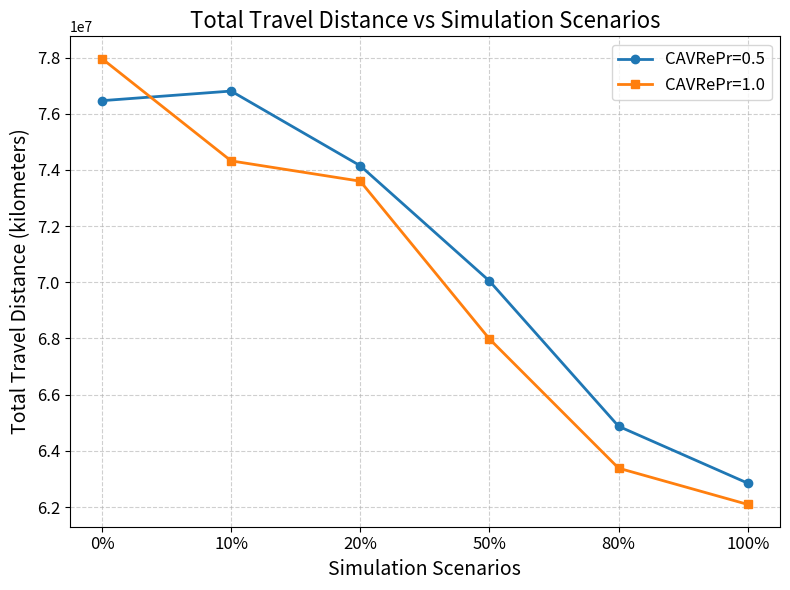

Generate this figure with matplotlib:
import matplotlib.pyplot as plt

# Data
scen = ["0%", "10%", "20%", "50%", "80%", "100%"]
ttt_cavre0_5 = [76465070, 76807146, 74148409, 70046431, 64874145, 62849207]
ttt_cavre1_0 = [77961795, 74322131, 73599208, 67984205, 63383231, 62092218]

# Plot
plt.figure(figsize=(8, 6))
plt.plot(scen, ttt_cavre0_5, marker='o', label='CAVRePr=0.5', linewidth=2)
plt.plot(scen, ttt_cavre1_0, marker='s', label='CAVRePr=1.0', linewidth=2)

# Labels and Title
plt.title("Total Travel Distance vs Simulation Scenarios", fontsize=16)
plt.xlabel("Simulation Scenarios", fontsize=14)
plt.ylabel("Total Travel Distance (kilometers)", fontsize=14)
plt.xticks(fontsize=12)
plt.yticks(fontsize=12)
plt.grid(True, linestyle='--', alpha=0.6)
plt.legend(fontsize=12)
plt.tight_layout()

# Show Plot
plt.savefig("ttd_vs_scen.jpg", dpi=300)  # Save the plot as a high-resolution image
plt.show()
